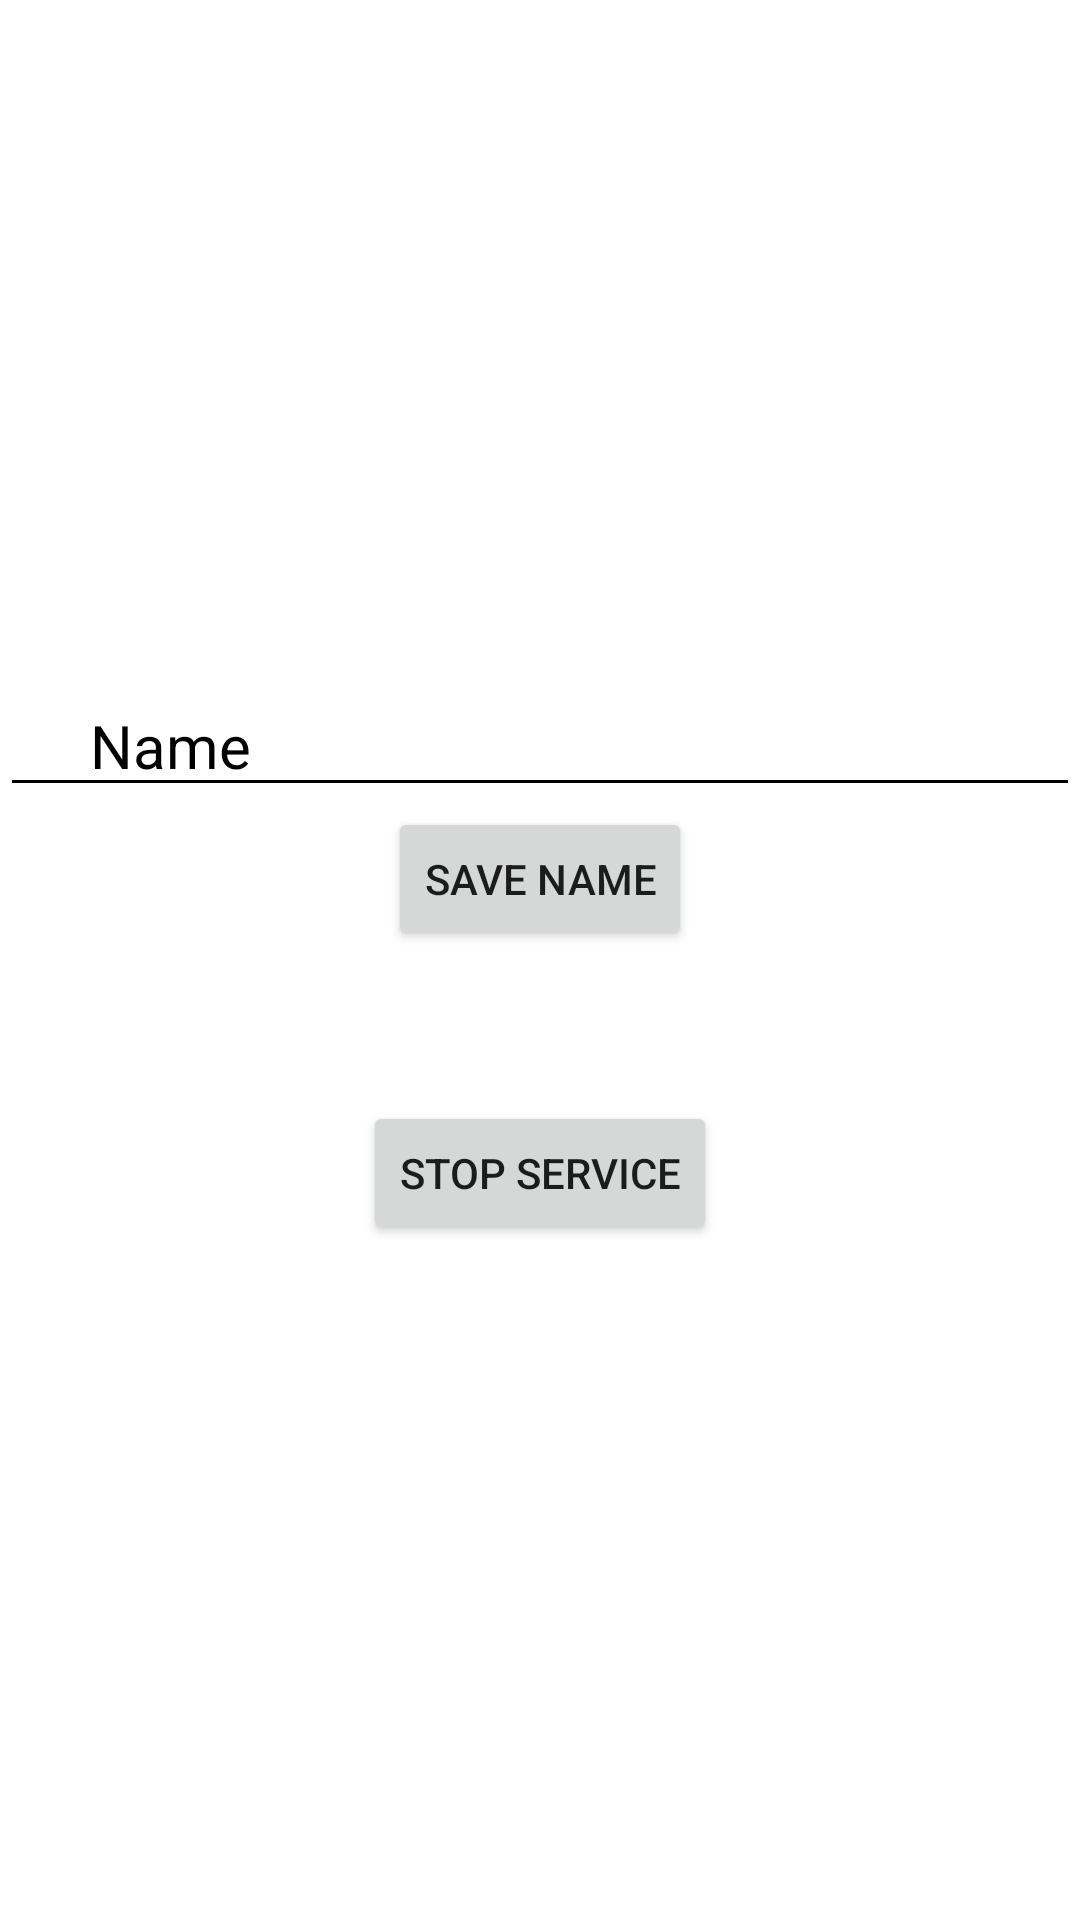

This screen was rendered from an Android layout file. Write that file and the resources it references.
<!-- AndroidManifest.xml: application theme Theme.Live_notification -->
<!-- res/layout/activity_main.xml -->
<?xml version="1.0" encoding="utf-8"?>
<LinearLayout
    xmlns:android="http://schemas.android.com/apk/res/android"
    xmlns:app="http://schemas.android.com/apk/res-auto"
    xmlns:tools="http://schemas.android.com/tools"
    android:layout_width="match_parent"
    android:layout_height="match_parent"
    tools:context=".MainActivity"
    android:gravity="center"
    android:orientation="vertical"
    >

    <EditText
        android:layout_width="match_parent"
        android:layout_height="wrap_content"
        android:hint="Name"
        android:backgroundTint="@color/black"
        android:paddingHorizontal="30dp"
        android:textColorHint="@color/black"
        android:id="@+id/name_edit_txt"
        android:textSize="20sp"
        android:textColor="@color/black"
        />
    <Button
        android:layout_width="wrap_content"
        android:layout_height="wrap_content"
        android:text="Save Name"
        android:id="@+id/save_btn"
        />
    <Button
        android:layout_width="wrap_content"
        android:layout_height="wrap_content"
        android:text="Stop Service"
        android:id="@+id/stop_service_btn"
        android:layout_marginTop="50dp"
        />

</LinearLayout>
<!-- resources referenced by this layout -->
<resources>
  <style name="Theme.Live_notification" parent="Theme.MaterialComponents.DayNight.DarkActionBar">
          
          <item name="colorPrimary">@color/purple_500</item>
          <item name="colorPrimaryVariant">@color/purple_700</item>
          <item name="colorOnPrimary">@color/white</item>
          
          <item name="colorSecondary">@color/teal_200</item>
          <item name="colorSecondaryVariant">@color/teal_700</item>
          <item name="colorOnSecondary">@color/black</item>
          
          <item name="android:statusBarColor" tools:targetApi="l">?attr/colorPrimaryVariant</item>
          
      </style>
  <!-- not gathered from this repository: default colours our renderer supplied (Android Studio template values) -->
  <color name="purple_500">#FF6200EE</color>
  <color name="purple_700">#FF3700B3</color>
  <color name="teal_200">#FF03DAC5</color>
  <color name="teal_700">#FF018786</color>
  <color name="black">#FF000000</color>
  <color name="white">#FFFFFFFF</color>
</resources>
